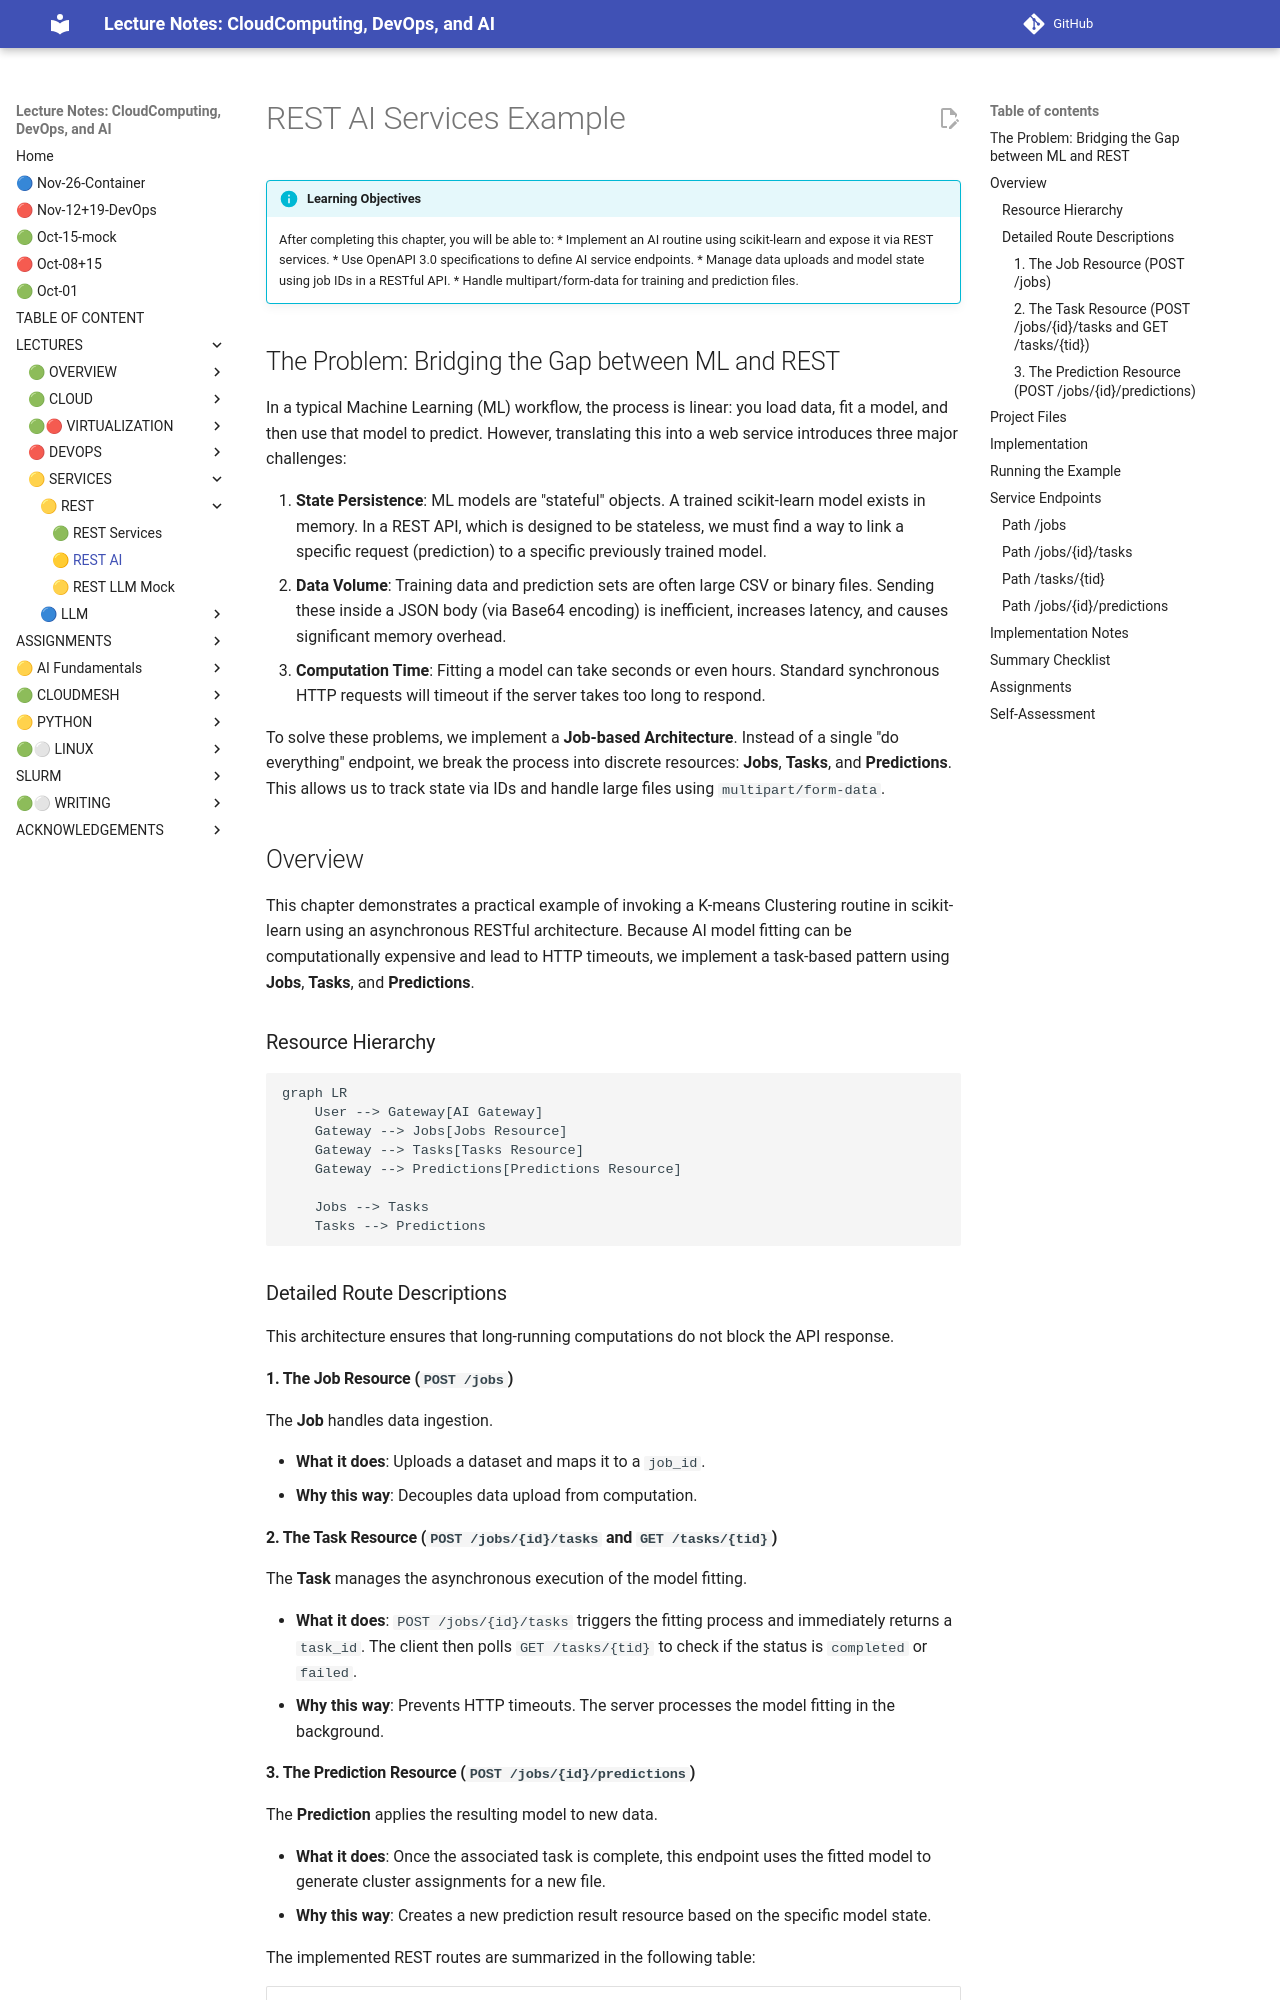

repository: cloudmesh-ai/cloudmesh-ai-lecture · page: section/rest/rest-ai/index.html · generator: mkdocs

# REST AI Services Example {#sec:restai-kmeans}

!!! info "Learning Objectives"

    After completing this chapter, you will be able to:
    * Implement an AI routine using scikit-learn and expose it via REST services.
    * Use OpenAPI 3.0 specifications to define AI service endpoints.
    * Manage data uploads and model state using job IDs in a RESTful API.
    * Handle multipart/form-data for training and prediction files.

## The Problem: Bridging the Gap between ML and REST

In a typical Machine Learning (ML) workflow, the process is linear: you load data, fit a model, and then use that model to predict. However, translating this into a web service introduces three major challenges:

1. **State Persistence**: ML models are "stateful" objects. A trained scikit-learn model exists in memory. In a REST API, which is designed to be stateless, we must find a way to link a specific request (prediction) to a specific previously trained model.
2. **Data Volume**: Training data and prediction sets are often large CSV or binary files. Sending these inside a JSON body (via Base64 encoding) is inefficient, increases latency, and causes significant memory overhead.
3. **Computation Time**: Fitting a model can take seconds or even hours. Standard synchronous HTTP requests will timeout if the server takes too long to respond.

To solve these problems, we implement a **Job-based Architecture**. Instead of a single "do everything" endpoint, we break the process into discrete resources: **Jobs**, **Tasks**, and **Predictions**. This allows us to track state via IDs and handle large files using `multipart/form-data`.

## Overview

This chapter demonstrates a practical example of invoking a K-means Clustering routine in scikit-learn using an asynchronous RESTful architecture. Because AI model fitting can be computationally expensive and lead to HTTP timeouts, we implement a task-based pattern using **Jobs**, **Tasks**, and **Predictions**.

### Resource Hierarchy

```mermaid
graph LR
    User --> Gateway[AI Gateway]
    Gateway --> Jobs[Jobs Resource]
    Gateway --> Tasks[Tasks Resource]
    Gateway --> Predictions[Predictions Resource]
    
    Jobs --> Tasks
    Tasks --> Predictions
```

### Detailed Route Descriptions

This architecture ensures that long-running computations do not block the API response.

#### 1. The Job Resource (`POST /jobs`)

The **Job** handles data ingestion.

* **What it does**: Uploads a dataset and maps it to a `job_id`.
* **Why this way**: Decouples data upload from computation.

#### 2. The Task Resource (`POST /jobs/{id}/tasks` and `GET /tasks/{tid}`)

The **Task** manages the asynchronous execution of the model fitting.

* **What it does**: `POST /jobs/{id}/tasks` triggers the fitting process and immediately returns a `task_id`. The client then polls `GET /tasks/{tid}` to check if the status is `completed` or `failed`.
* **Why this way**: Prevents HTTP timeouts. The server processes the model fitting in the background.
